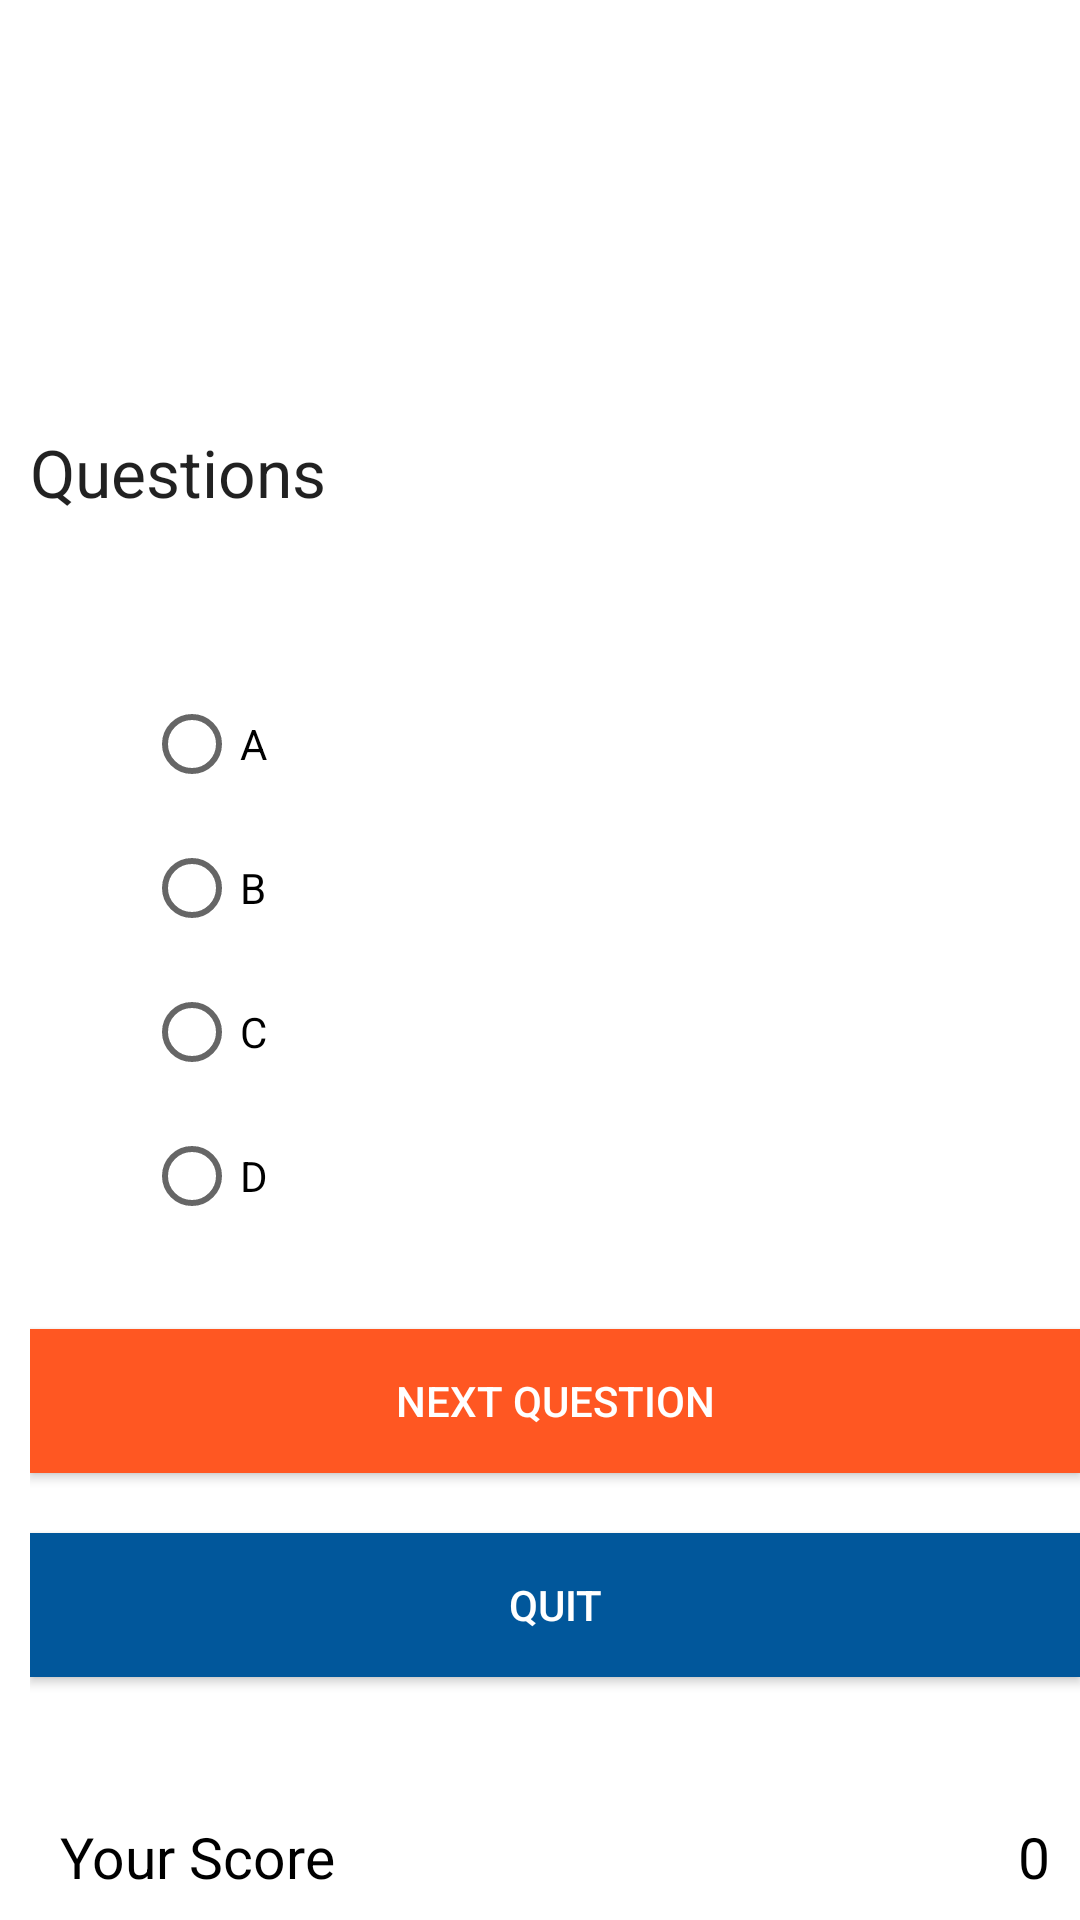

Produce the Android XML layout that renders to this screen, including the resource entries it uses.
<!-- AndroidManifest.xml: application theme Theme.SignupLoginFirebase -->
<!-- res/layout/activity_questions2.xml -->
<?xml version="1.0" encoding="utf-8"?>
<RelativeLayout xmlns:android="http://schemas.android.com/apk/res/android"
    xmlns:tools="http://schemas.android.com/tools"
    android:layout_width="match_parent"
    android:background="@drawable/hello3"
    android:paddingLeft="10dp"
    android:layout_height="match_parent">

    <TextView
        android:layout_width="200dp"
        android:layout_height="wrap_content"
        android:textAppearance="?android:attr/textAppearanceLarge"
        android:id="@+id/DispName"
        android:textColor="#E4185E"
        android:textSize="25dp"
        android:layout_marginLeft="30dp"
        android:layout_marginTop="20dp"
        android:textStyle="bold"
        android:layout_alignParentTop="true"
        android:layout_alignParentLeft="true"
        android:layout_alignParentStart="true" />

    <RadioGroup
        android:layout_width="wrap_content"
        android:layout_height="wrap_content"

        android:layout_alignStart="@+id/DispName"
        android:layout_marginLeft="8dp"
        android:id="@+id/answersgrp"
        android:clickable="true"
        android:layout_centerVertical="true">
        
        


        <RadioButton
            android:layout_width="wrap_content"
            android:layout_height="wrap_content"
            android:text="A"
            android:id="@+id/radioButton"
            android:checked="false"
            />

        <RadioButton
            android:layout_width="wrap_content"
            android:layout_height="wrap_content"
            android:text="B"
            android:id="@+id/radioButton2"
            android:checked="false" />

        <RadioButton
            android:layout_width="wrap_content"
            android:layout_height="wrap_content"
            android:text="C"
            android:id="@+id/radioButton3"
            android:checked="false" />

        <RadioButton
            android:layout_width="wrap_content"
            android:layout_height="wrap_content"
            android:text="D"
            android:id="@+id/radioButton4"
            android:checked="false" />

    </RadioGroup>

    <Button
        android:layout_width="match_parent"
        android:layout_height="wrap_content"
        android:text="Next Question"
        android:id="@+id/button3"
        android:layout_marginTop="27dp"
        android:layout_below="@+id/answersgrp"
        android:layout_alignParentRight="true"
        android:layout_alignParentEnd="true"
        android:background="#FF5722"
        android:textColor="#ffffff"/>

    <Button
        android:layout_width="match_parent"
        android:layout_height="wrap_content"
        android:text="Quit"
        android:id="@+id/buttonquit"
        android:layout_marginTop="20dp"
        android:layout_below="@+id/button3"
        android:layout_alignParentRight="true"
        android:layout_alignParentEnd="true"
        android:background="#01579B"
        android:textColor="#ffffff" />

    <TextView
        android:layout_width="wrap_content"
        android:layout_height="wrap_content"
        android:textAppearance="?android:attr/textAppearanceLarge"
        android:text="Questions"
        android:id="@+id/tvque"
        android:layout_marginBottom="52dp"
        android:layout_above="@+id/answersgrp"
        android:layout_alignParentLeft="true"
        android:layout_alignParentStart="true" />

    <TextView
        android:layout_width="wrap_content"
        android:layout_height="24dp"
        android:textAppearance="@color/abc_background_cache_hint_selector_material_dark"
        android:text="Your Score"
        android:id="@+id/textView3"
        android:textColor="#000000"
        android:layout_marginLeft="10dp"
        android:layout_marginBottom="10dp"
        android:textSize="19dp"
        android:layout_alignParentBottom="true"
        android:layout_alignParentLeft="true"/>
    <TextView
        android:layout_width="wrap_content"
        android:layout_height="24dp"
        android:textAppearance="@color/abc_background_cache_hint_selector_material_dark"
        android:id="@+id/textView4"
        android:text="0"
        android:layout_marginRight="10dp"
        android:layout_marginBottom="10dp"
        android:textColor="#000000"
        android:layout_alignParentBottom="true"
        android:textAlignment="center"
        android:layout_alignParentRight="true"
        android:textSize="19dp" />

</RelativeLayout>
<!-- resources referenced by this layout -->
<resources>
  <style name="Theme.SignupLoginFirebase" parent="Theme.MaterialComponents.DayNight.DarkActionBar">
          
          <item name="colorPrimary">@color/purple_500</item>
          <item name="colorPrimaryVariant">@color/purple_700</item>
          <item name="colorOnPrimary">@color/white</item>
          
          <item name="colorSecondary">@color/teal_200</item>
          <item name="colorSecondaryVariant">@color/teal_700</item>
          <item name="colorOnSecondary">@color/black</item>
          
          <item name="android:statusBarColor">?attr/colorPrimaryVariant</item>
          
      </style>
  <!-- not gathered from this repository: default colours our renderer supplied (Android Studio template values) -->
  <color name="purple_500">#FF6200EE</color>
  <color name="purple_700">#FF3700B3</color>
  <color name="teal_200">#FF03DAC5</color>
  <color name="teal_700">#FF018786</color>
  <color name="black">#FF000000</color>
  <color name="white">#FFFFFFFF</color>
</resources>
